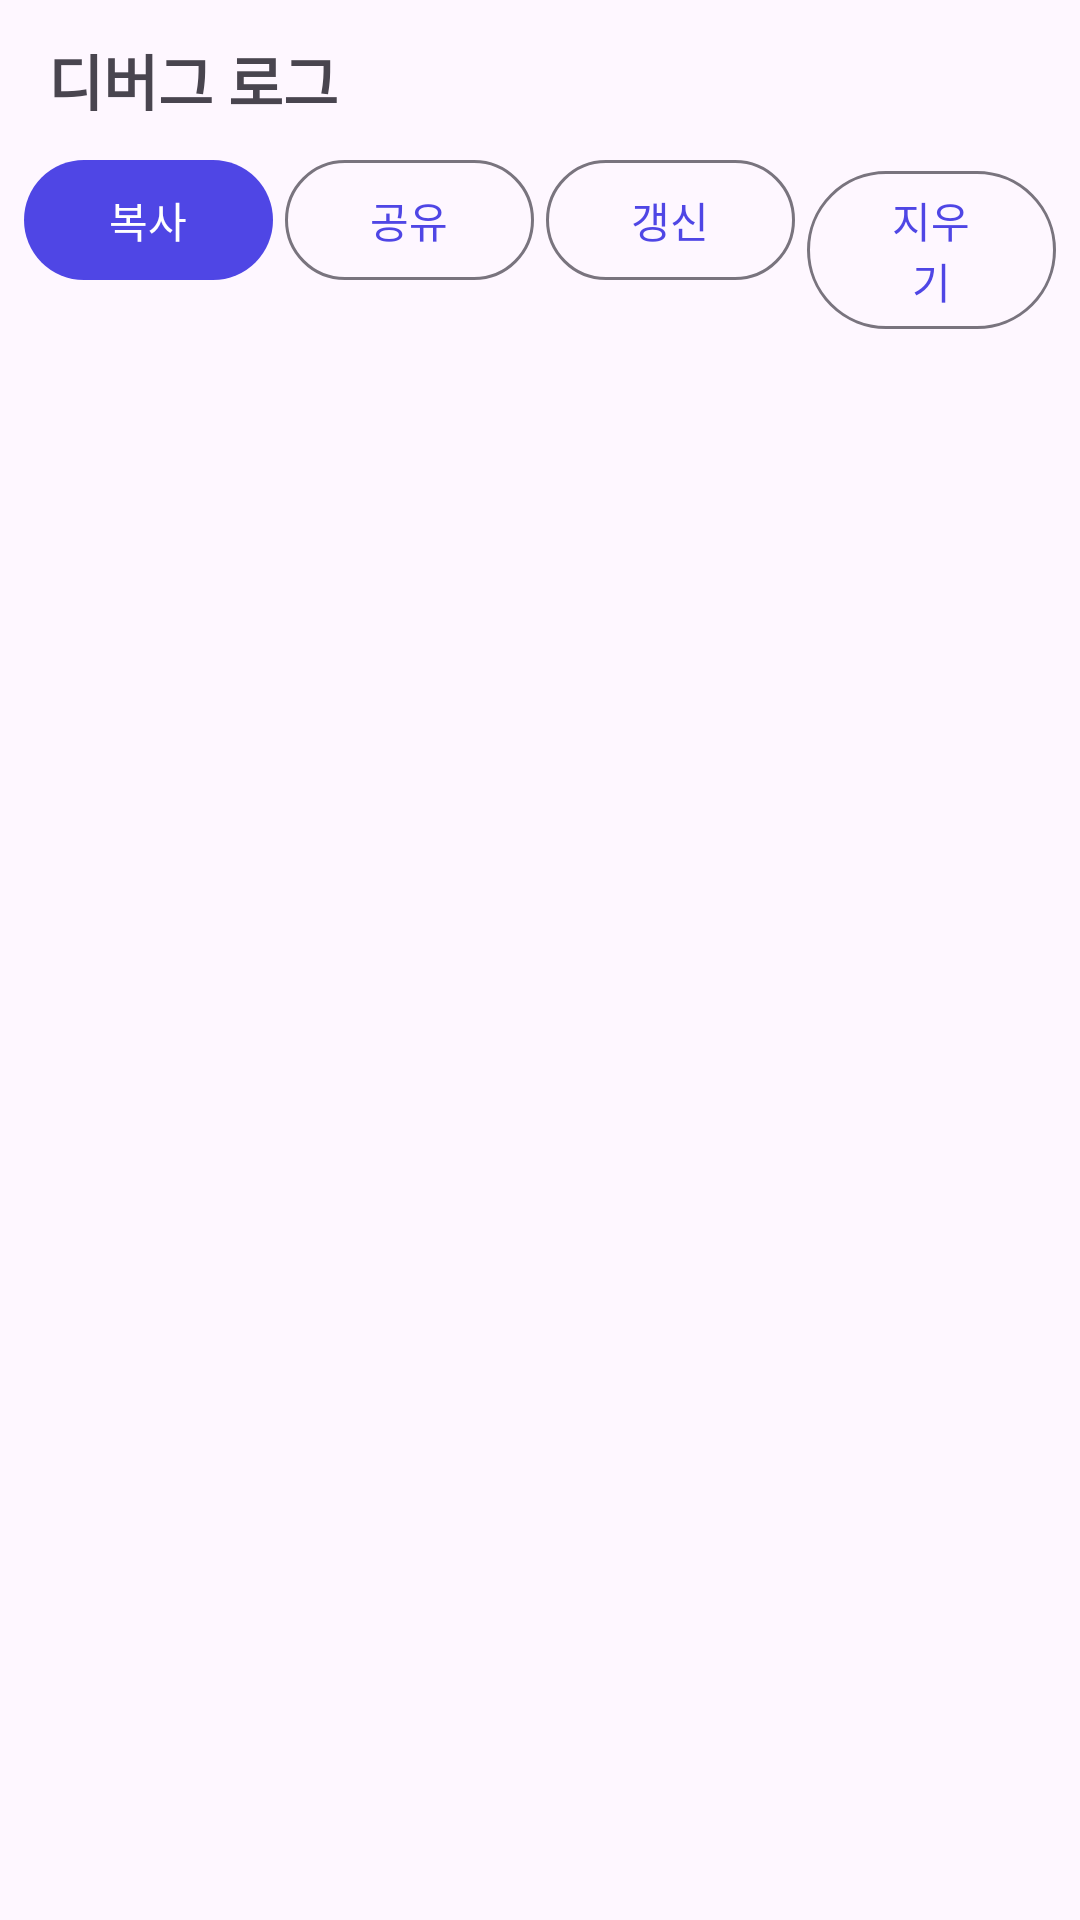

This screen was rendered from an Android layout file. Write that file and the resources it references.
<!-- AndroidManifest.xml: application theme Theme.M3U8 -->
<!-- res/layout/activity_log.xml -->
<?xml version="1.0" encoding="utf-8"?>
<LinearLayout xmlns:android="http://schemas.android.com/apk/res/android"
    android:layout_width="match_parent"
    android:layout_height="match_parent"
    android:fitsSystemWindows="true"
    android:orientation="vertical">

    <TextView
        android:layout_width="match_parent"
        android:layout_height="wrap_content"
        android:paddingStart="16dp"
        android:paddingTop="12dp"
        android:paddingEnd="16dp"
        android:text="디버그 로그"
        android:textSize="20sp"
        android:textStyle="bold" />

    <LinearLayout
        android:layout_width="match_parent"
        android:layout_height="wrap_content"
        android:orientation="horizontal"
        android:padding="8dp">

        <com.google.android.material.button.MaterialButton
            android:id="@+id/btnCopy"
            android:layout_width="0dp"
            android:layout_height="wrap_content"
            android:layout_marginEnd="4dp"
            android:layout_weight="1"
            android:text="복사" />

        <com.google.android.material.button.MaterialButton
            android:id="@+id/btnShare"
            style="@style/Widget.Material3.Button.OutlinedButton"
            android:layout_width="0dp"
            android:layout_height="wrap_content"
            android:layout_marginEnd="4dp"
            android:layout_weight="1"
            android:text="공유" />

        <com.google.android.material.button.MaterialButton
            android:id="@+id/btnRefresh"
            style="@style/Widget.Material3.Button.OutlinedButton"
            android:layout_width="0dp"
            android:layout_height="wrap_content"
            android:layout_marginEnd="4dp"
            android:layout_weight="1"
            android:text="갱신" />

        <com.google.android.material.button.MaterialButton
            android:id="@+id/btnClear"
            style="@style/Widget.Material3.Button.OutlinedButton"
            android:layout_width="0dp"
            android:layout_height="wrap_content"
            android:layout_weight="1"
            android:text="지우기" />
    </LinearLayout>

    <ScrollView
        android:id="@+id/scroll"
        android:layout_width="match_parent"
        android:layout_height="0dp"
        android:layout_weight="1">

        <TextView
            android:id="@+id/tv"
            android:layout_width="match_parent"
            android:layout_height="wrap_content"
            android:fontFamily="monospace"
            android:padding="8dp"
            android:textIsSelectable="true"
            android:textSize="11sp" />
    </ScrollView>
</LinearLayout>
<!-- resources referenced by this layout -->
<resources>
  <style name="Theme.M3U8" parent="Theme.Material3.DayNight.NoActionBar">
          <item name="colorPrimary">#4F46E5</item>
          <item name="colorOnPrimary">#FFFFFF</item>
          <item name="colorSecondary">#0891B2</item>
      </style>
</resources>
